The GitHub repository TonyVu258/dataset-build contains a labelled image folder "Cay-sau-rieng" with 10 categories: anthracnose disease, canker disease, fruit rot, mealybug infestation, pink disease, sooty mold, stem blight, stem cracking gummosis, thrips disease, yellow leaf. Examples follow, each with its label.

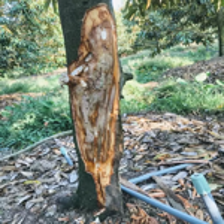
Label: stem cracking gummosis

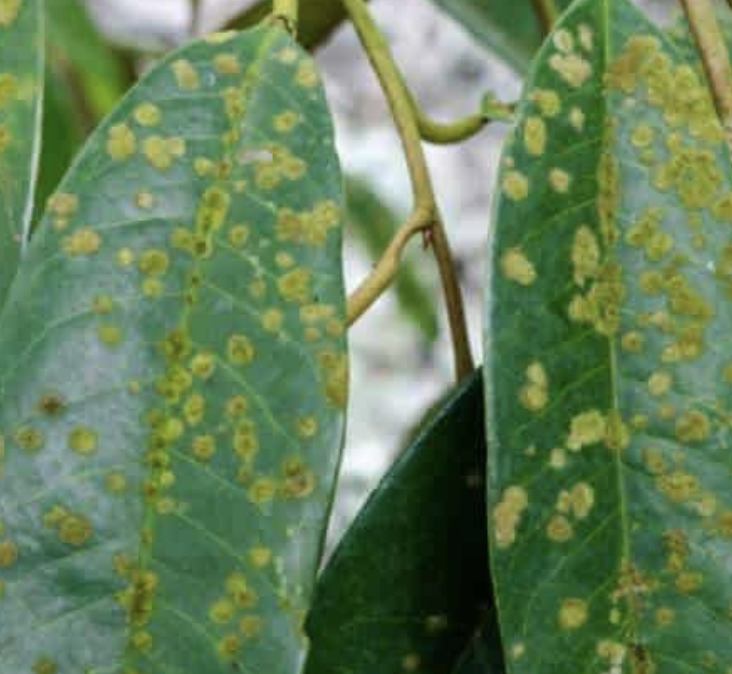
Label: stem blight

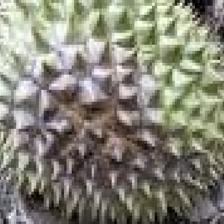
Label: fruit rot

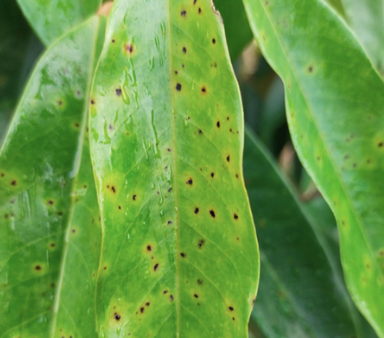
Label: canker disease

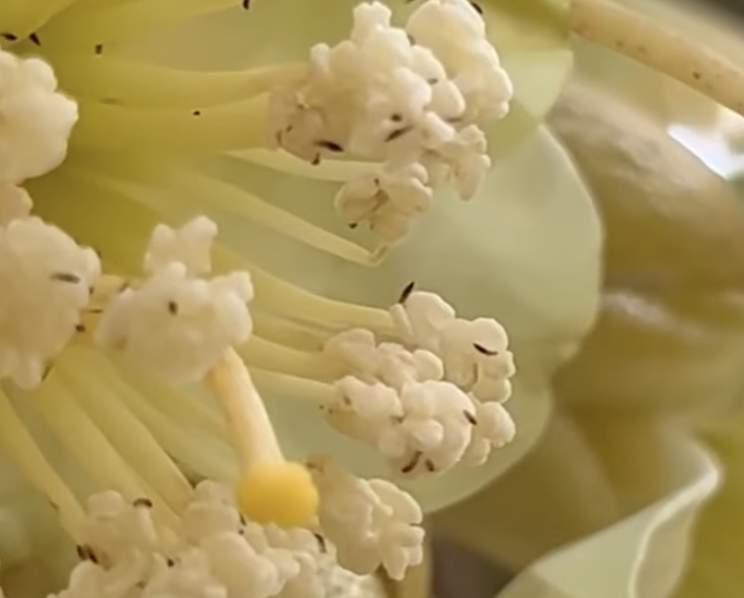
Label: thrips disease

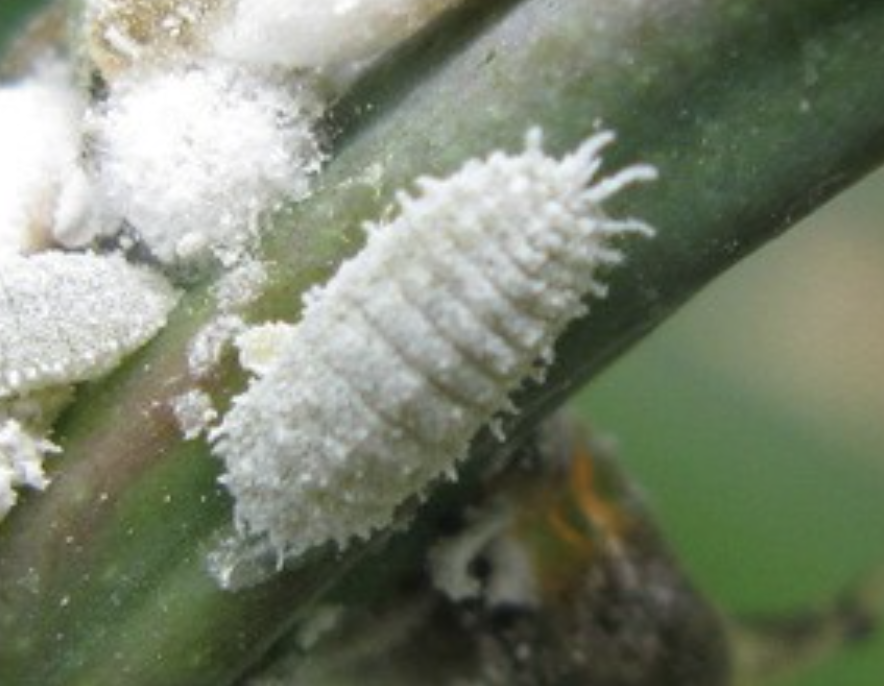
Label: mealybug infestation
